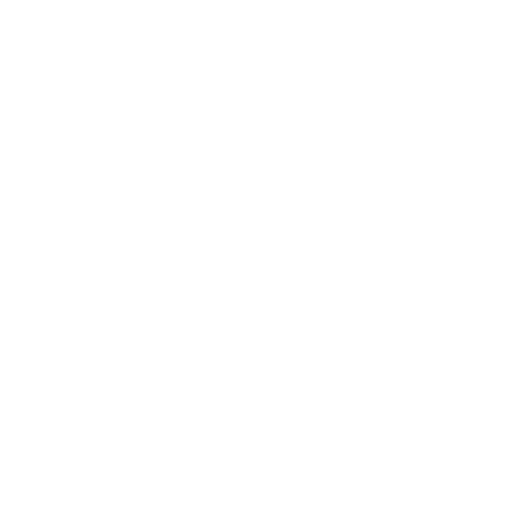
t = 0.00 s
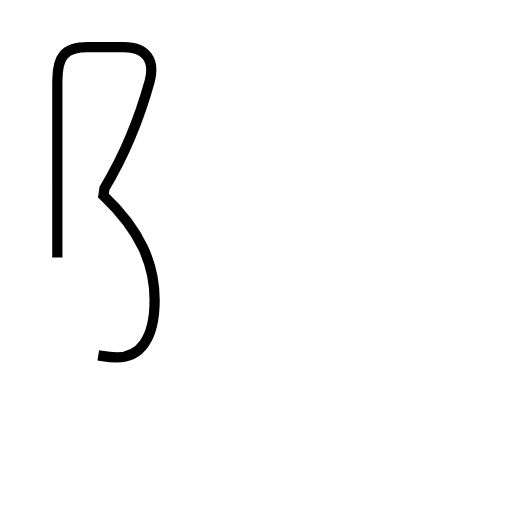
t = 1.93 s
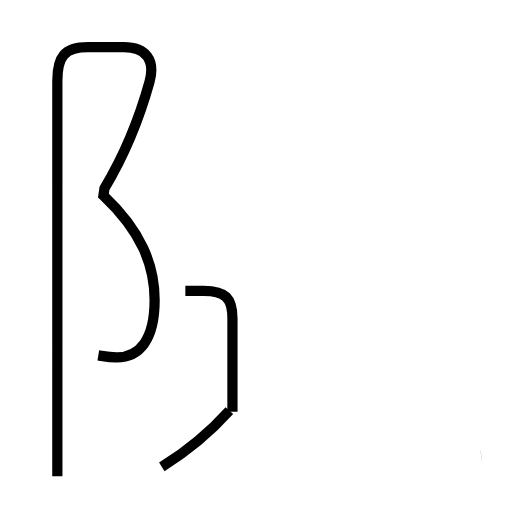
t = 3.29 s
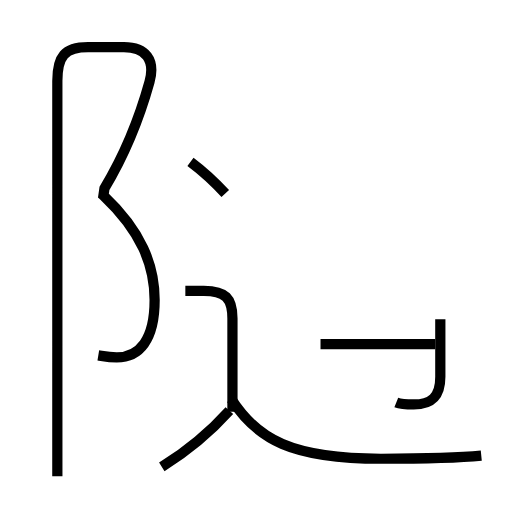
t = 4.91 s
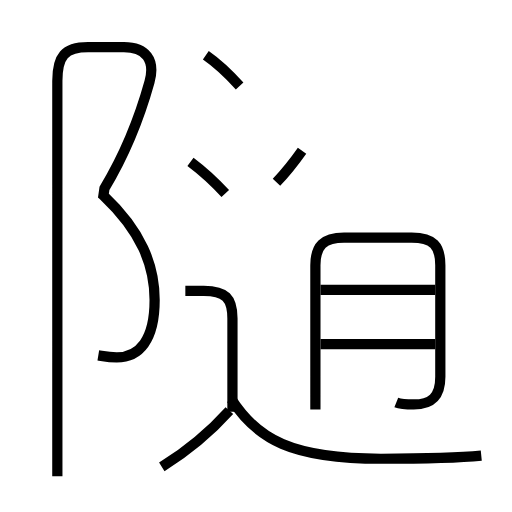
t = 6.55 s
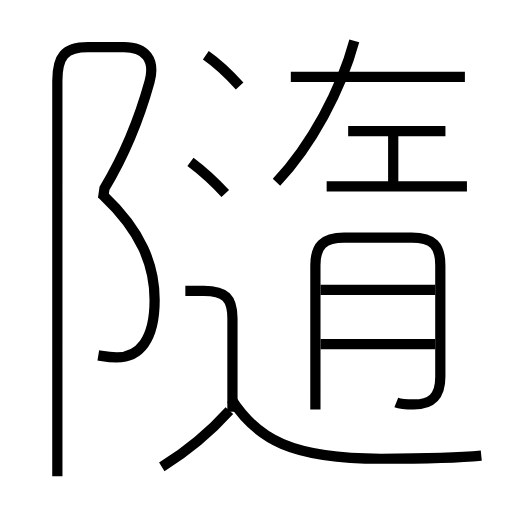
t = 8.25 s

The animated SVG that drew these frames (rendered in a browser with its animation timeline set to each time). Animation: 14 SMIL elements (animate=14); one cycle of 8.25 s.

<?xml version='1.0' encoding='utf-8'?>
<svg viewBox="0.0 -6.0 50.0 50.0" version="1.1" xmlns="http://www.w3.org/2000/svg"><rect x="-1000" y="-1000" width="2000" height="2000" stroke="white" fill="white" /><g style="fill:none;stroke:#000000;stroke-width:1"><path d="M 9.6 -9.3 C 10.2 -9.2 10.6 -9.1 11.4 -9.1 C 13.6 -9.1 15.1 -10.8 15.1 -14.7 C 15.1 -18.1 13.8 -21.4 10.1 -24.9 L 10.2 -25.6 C 12.0 -28.6 13.6 -32.4 14.6 -36.0 C 15.2 -38.2 14.2 -39.4 12.1 -39.4 L 8.6 -39.4 C 6.3 -39.4 5.6 -38.5 5.6 -36.1 L 5.6 2.5 " transform="translate(0.0 38.0)" stroke-dasharray="85.60158815207683" stroke-dashoffset="85.60158815207683"><animate attributeName="stroke-dashoffset" from="85.60158815207683" to="0" dur="2.568047644562305s" begin="0s" fill="freeze" /></path><path d="M 15.8 1.6 C 18.2 0.1 20.6 -1.9 22.4 -3.9 " transform="translate(0.0 38.0)" stroke-dasharray="8.617455455244498" stroke-dashoffset="8.617455455244498"><animate attributeName="stroke-dashoffset" from="8.617455455244498" to="0" dur="0.2585236636573349s" begin="2.568047644562305s" fill="freeze" /></path><path d="M 22.7 -3.8 L 22.7 -12.9 C 22.7 -14.9 22.0 -15.6 19.9 -15.6 L 18.1 -15.6 " transform="translate(0.0 38.0)" stroke-dasharray="15.4707082020645" stroke-dashoffset="15.4707082020645"><animate attributeName="stroke-dashoffset" from="15.4707082020645" to="0" dur="0.464121246061935s" begin="2.8265713082196395s" fill="freeze" /></path><path d="M 47.0 0.5 C 44.0 0.8 41.0 0.8 37.2 0.8 C 28.5 0.8 25.1 -1.1 22.6 -5.0 " transform="translate(0.0 38.0)" stroke-dasharray="26.329507500846173" stroke-dashoffset="26.329507500846173"><animate attributeName="stroke-dashoffset" from="26.329507500846173" to="0" dur="0.7898852250253852s" begin="3.2906925542815744s" fill="freeze" /></path><path d="M 22.0 -25.1 C 21.0 -26.2 19.8 -27.3 18.6 -28.2 " transform="translate(0.0 38.0)" stroke-dasharray="4.607666983578587" stroke-dashoffset="4.607666983578587"><animate attributeName="stroke-dashoffset" from="4.607666983578587" to="0" dur="0.1382300095073576s" begin="4.080577779306959s" fill="freeze" /></path><path d="M 42.5 -10.4 L 31.3 -10.4 " transform="translate(0.0 38.0)" stroke-dasharray="11.2" stroke-dashoffset="11.2"><animate attributeName="stroke-dashoffset" from="11.2" to="0" dur="0.33599999999999997s" begin="4.218807788814317s" fill="freeze" /></path><path d="M 38.7 -4.7 C 39.2 -4.5 39.7 -4.5 40.4 -4.5 C 42.1 -4.5 43.0 -5.2 43.0 -7.2 L 43.0 -18.1 C 43.0 -20.0 42.3 -20.8 40.2 -20.8 L 33.6 -20.8 C 31.6 -20.8 30.8 -20.0 30.8 -18.1 L 30.8 -4.0 " transform="translate(0.0 38.0)" stroke-dasharray="46.73122705245431" stroke-dashoffset="46.73122705245431"><animate attributeName="stroke-dashoffset" from="46.73122705245431" to="0" dur="1.4019368115736293s" begin="4.554807788814317s" fill="freeze" /></path><path d="M 42.5 -15.7 L 31.3 -15.7 " transform="translate(0.0 38.0)" stroke-dasharray="11.2" stroke-dashoffset="11.2"><animate attributeName="stroke-dashoffset" from="11.2" to="0" dur="0.33599999999999997s" begin="5.956744600387946s" fill="freeze" /></path><path d="M 23.4 -35.6 C 22.4 -36.7 21.4 -37.7 20.1 -38.6 " transform="translate(0.0 38.0)" stroke-dasharray="4.4701732236714555" stroke-dashoffset="4.4701732236714555"><animate attributeName="stroke-dashoffset" from="4.4701732236714555" to="0" dur="0.13410519671014365s" begin="6.292744600387946s" fill="freeze" /></path><path d="M 27.0 -26.2 C 30.4 -29.8 33.3 -35.2 34.6 -40.0 " transform="translate(0.0 38.0)" stroke-dasharray="15.897366269441875" stroke-dashoffset="15.897366269441875"><animate attributeName="stroke-dashoffset" from="15.897366269441875" to="0" dur="0.4769209880832562s" begin="6.42684979709809s" fill="freeze" /></path><path d="M 45.6 -25.8 L 31.9 -25.8 " transform="translate(0.0 38.0)" stroke-dasharray="13.700000000000003" stroke-dashoffset="13.700000000000003"><animate attributeName="stroke-dashoffset" from="13.700000000000003" to="0" dur="0.4110000000000001s" begin="6.9037707851813455s" fill="freeze" /></path><path d="M 38.4 -26.0 L 38.4 -30.8 " transform="translate(0.0 38.0)" stroke-dasharray="4.800000000000001" stroke-dashoffset="4.800000000000001"><animate attributeName="stroke-dashoffset" from="4.800000000000001" to="0" dur="0.14400000000000002s" begin="7.314770785181346s" fill="freeze" /></path><path d="M 43.5 -31.2 L 34.0 -31.2 " transform="translate(0.0 38.0)" stroke-dasharray="9.5" stroke-dashoffset="9.5"><animate attributeName="stroke-dashoffset" from="9.5" to="0" dur="0.285s" begin="7.458770785181346s" fill="freeze" /></path><path d="M 45.4 -36.5 L 28.4 -36.5" transform="translate(0.0 38.0)" stroke-dasharray="17.0" stroke-dashoffset="17.0"><animate attributeName="stroke-dashoffset" from="17.0" to="0" dur="0.51s" begin="7.743770785181346s" fill="freeze" /></path></g></svg>
